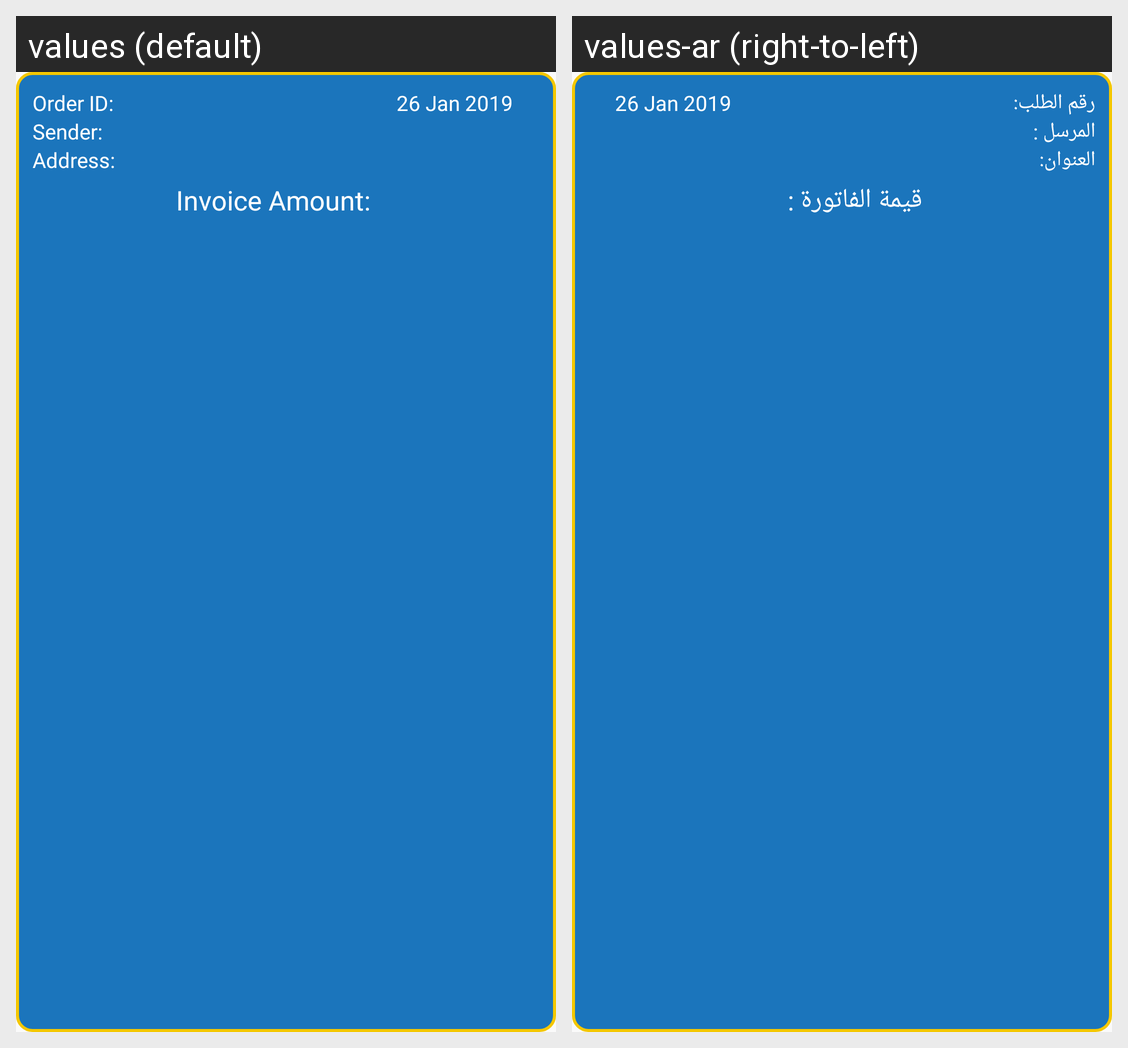

Here is an Android app screen in its default locale and in the app's own translations. Write out the translated-string differences for the strings that appear on this screen.
Android screen res/layout/layout_invoice_list_item.xml rendered under 2 locales, left to right: values (default), values-ar (right-to-left). Device: Nexus 5 (rendered at 1080×1920; each locale shown at half size, 540×960, under a caption strip naming it); theme AppTheme.
Strings drawn on this screen, with the default value and each locale's value (text and hints the layout hard-codes, and strings that could not be matched under every locale, appear in the picture but are not listed):

order_id
  values: Order ID:
  values-ar: رقم الطلب:

sender
  values: Sender:
  values-ar: المرسل :

sender_address
  values: Address:
  values-ar: العنوان:

invoice_amt
  values: Invoice Amount:
  values-ar: قيمة الفاتورة :
